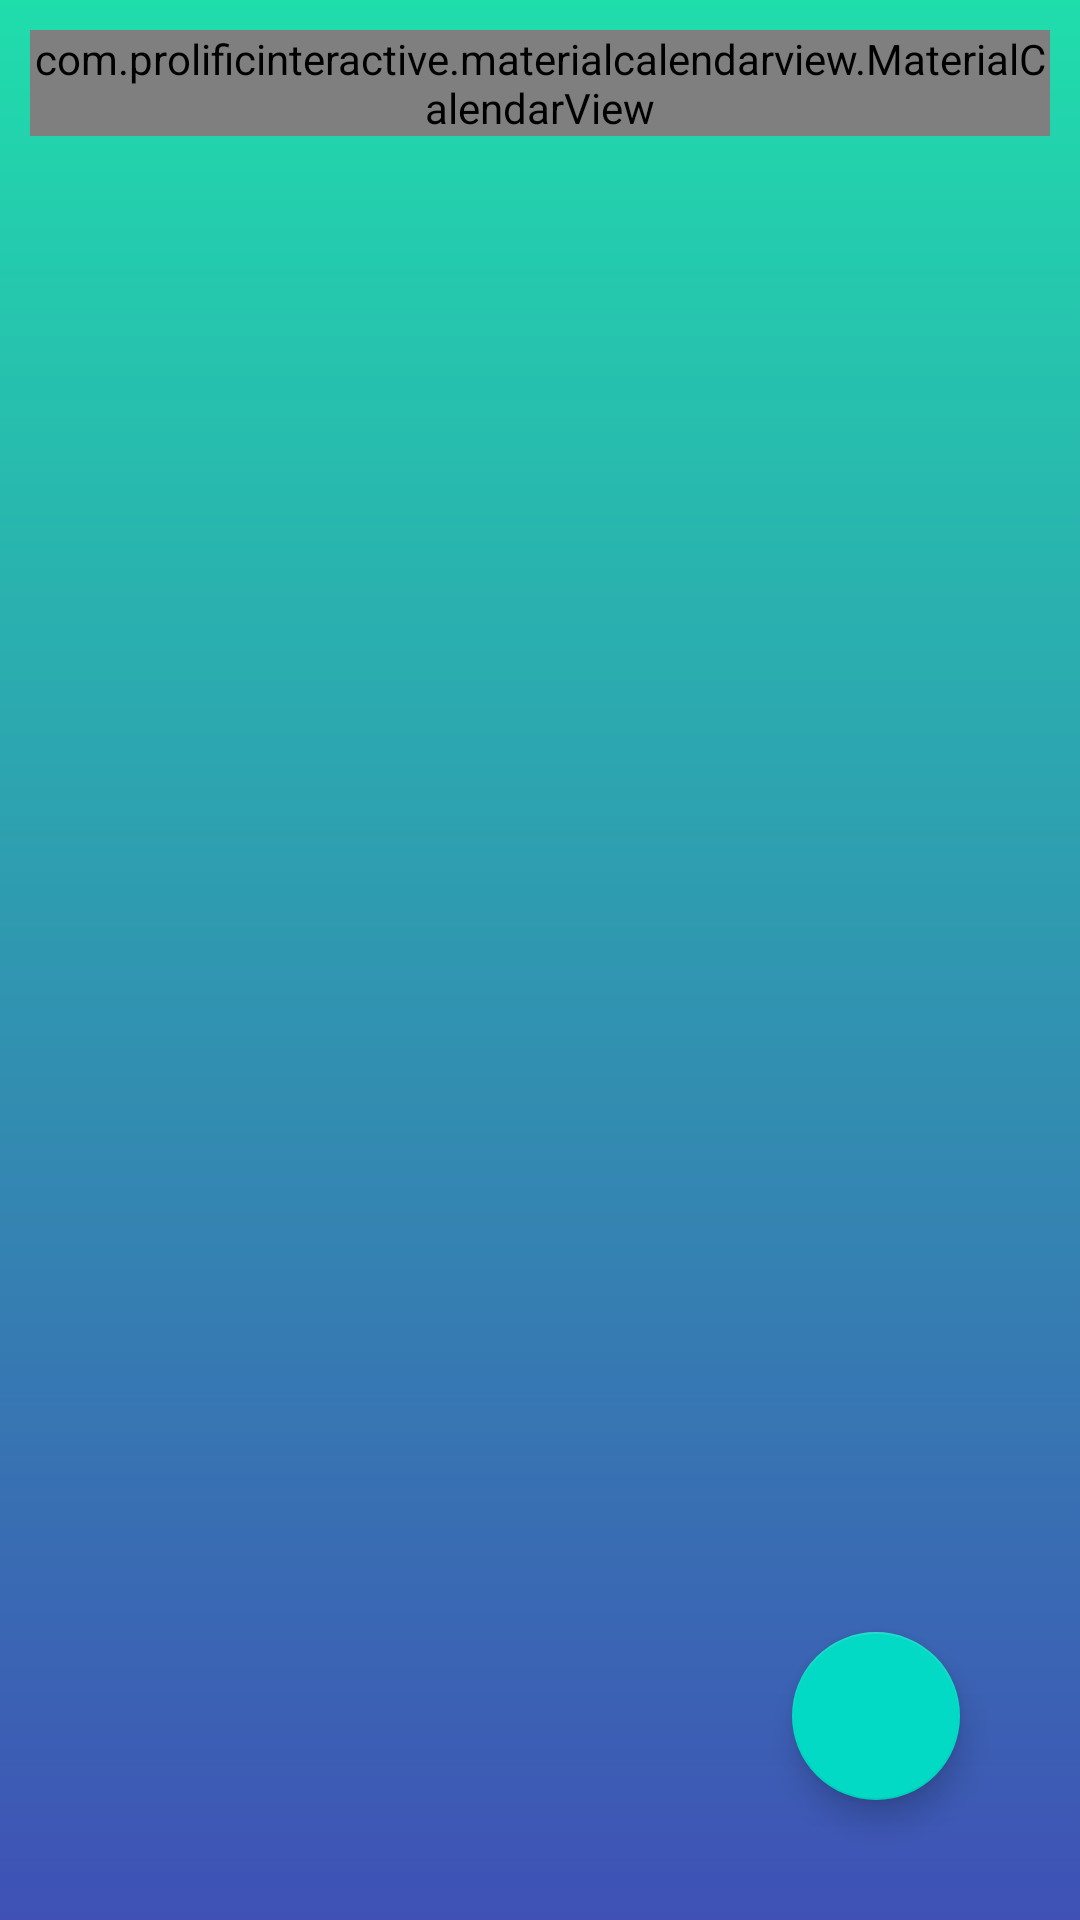

Write the Android layout XML for this screen, with the resource values it uses.
<!-- AndroidManifest.xml: application theme Theme.FoodInfo -->
<!-- res/layout/activity_my_meel.xml -->
<?xml version="1.0" encoding="utf-8"?>
<androidx.constraintlayout.widget.ConstraintLayout xmlns:android="http://schemas.android.com/apk/res/android"
    xmlns:app="http://schemas.android.com/apk/res-auto"
    xmlns:tools="http://schemas.android.com/tools"
    android:layout_width="match_parent"
    android:layout_height="match_parent"
    tools:context=".MyMeelActivity"
    android:padding="10dp"
    android:background="@drawable/testbackgroundtint"
   >

    <com.prolificinteractive.materialcalendarview.MaterialCalendarView
        android:id="@+id/calendar"
        android:layout_width="match_parent"
        android:layout_height="wrap_content"
        android:layout_centerVertical="true"
        app:layout_constraintTop_toTopOf="parent"
        app:mcv_selectionColor="@color/black"
        app:mcv_showOtherDates="all" />

    <androidx.recyclerview.widget.RecyclerView
        android:id="@+id/myMealRecyclerView"
        android:layout_width="match_parent"
        android:layout_height="0dp"
        android:layout_marginTop="16dp"
        app:layout_constraintTop_toBottomOf="@+id/calendar"
        app:layout_constraintBottom_toBottomOf="parent"/>



    <com.google.android.material.floatingactionbutton.FloatingActionButton
        android:id="@+id/addFoodButton"
        android:layout_width="wrap_content"
        android:layout_height="wrap_content"
        android:clickable="true"
        android:layout_margin="30dp"
        app:layout_constraintBottom_toBottomOf="parent"
        app:layout_constraintEnd_toEndOf="parent"
        app:srcCompat="@drawable/ic_baseline_add_24" />


</androidx.constraintlayout.widget.ConstraintLayout>
<!-- resources referenced by this layout -->
<resources>
  <color name="black">#FF000000</color>
  <!-- drawable testbackgroundtint (drawable) -->
  <shape xmlns:android="http://schemas.android.com/apk/res/android"
      android:shape="rectangle">
  
      <gradient
          android:startColor="#20ddac"
          android:endColor="#3F51B5"
          android:angle="270" />
  </shape>
  <style name="Theme.FoodInfo" parent="Theme.MaterialComponents.DayNight.NoActionBar">
          
          <item name="colorPrimary">@color/purple_500</item>
          <item name="colorPrimaryVariant">@color/purple_700</item>
          <item name="colorOnPrimary">@color/white</item>
          
          <item name="colorSecondary">@color/teal_200</item>
          <item name="colorSecondaryVariant">@color/teal_700</item>
          <item name="colorOnSecondary">@color/black</item>
          
          <item name="android:statusBarColor">?attr/colorPrimaryVariant</item>
          
          
      </style>
  <color name="purple_500">#FF6200EE</color>
  <color name="purple_700">#FF3700B3</color>
  <color name="white">#FFFFFFFF</color>
  <color name="teal_200">#FF03DAC5</color>
  <color name="teal_700">#FF018786</color>
</resources>
